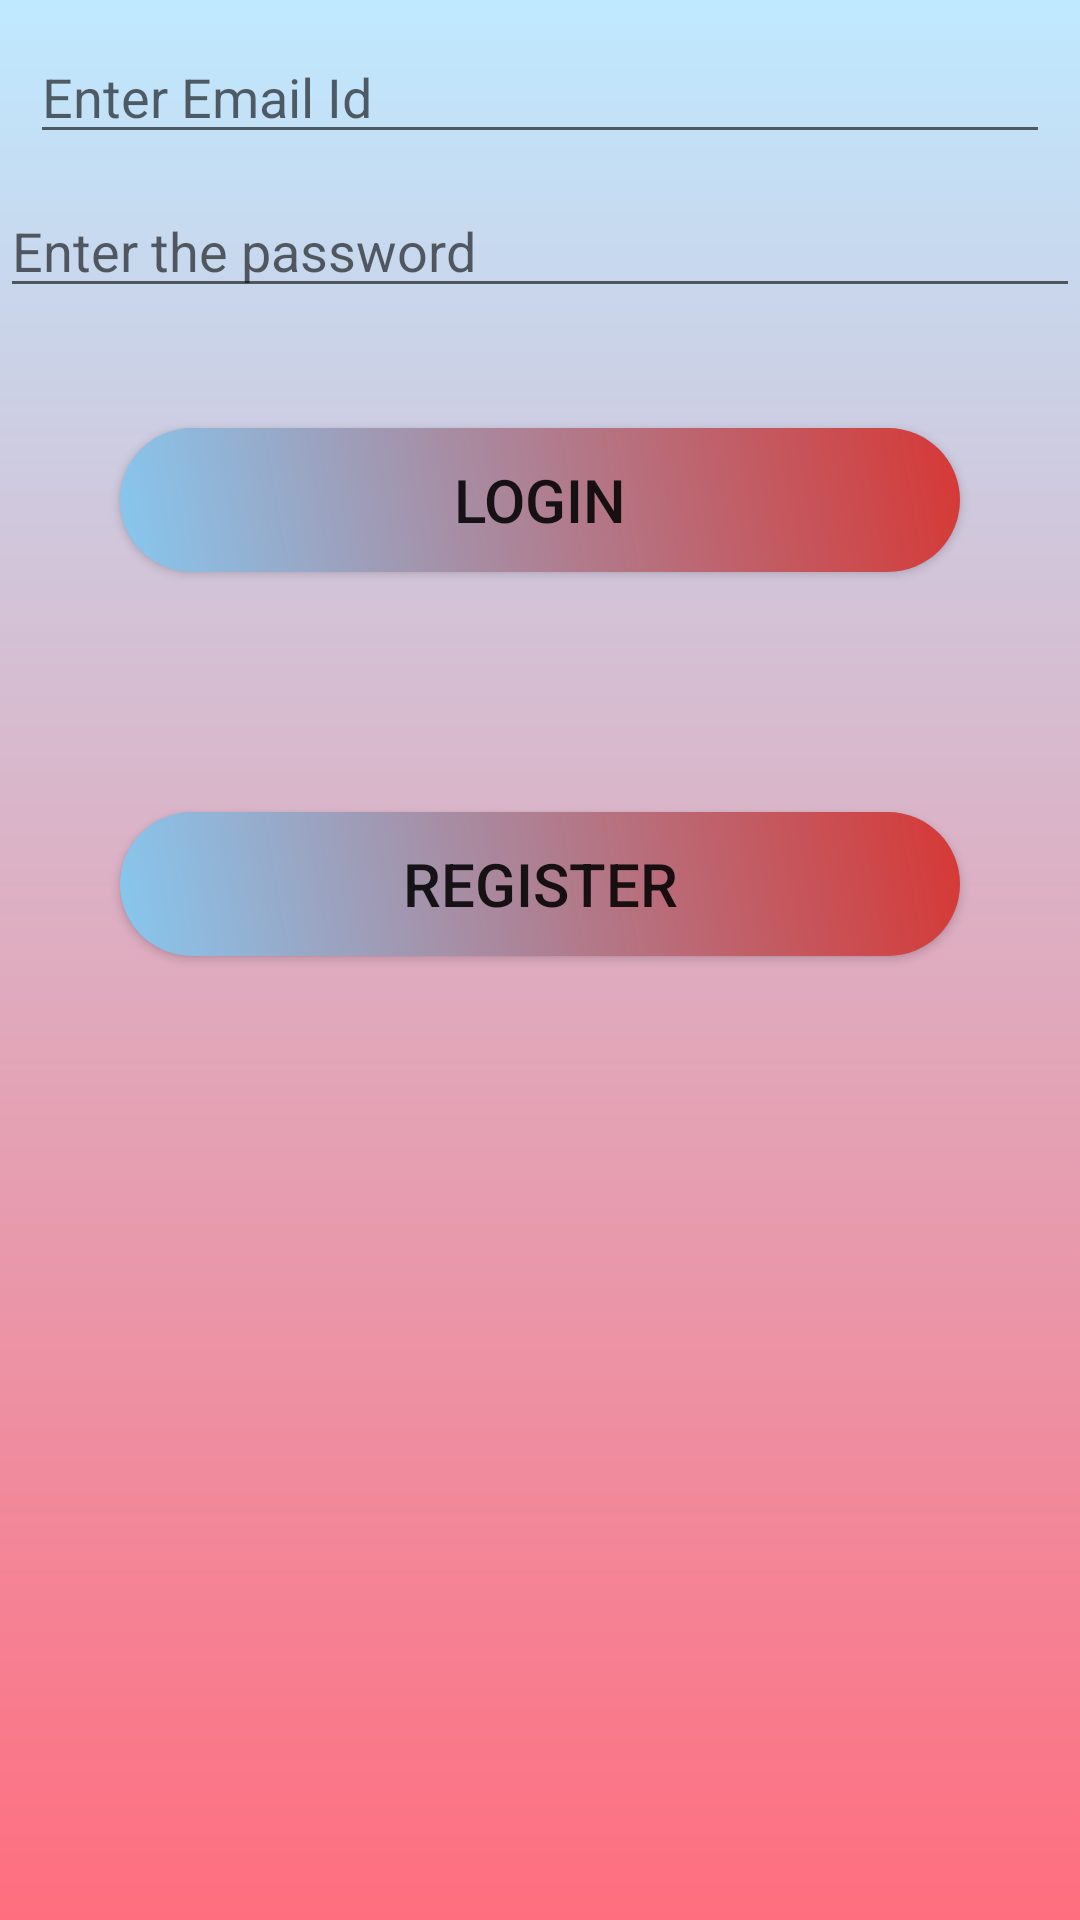

Write the Android layout XML for this screen, with the resource values it uses.
<!-- AndroidManifest.xml: application theme Theme.USERAPP -->
<!-- res/layout/activity_main.xml -->
<LinearLayout android:layout_height="match_parent"
    android:layout_width="match_parent"
    android:orientation="vertical"
    android:background="@drawable/gradient"
    xmlns:android="http://schemas.android.com/apk/res/android">
    <EditText
        android:id="@+id/email"
        android:hint="Enter Email Id"
        android:layout_margin="10dp"
        android:drawableLeft="@drawable/email"
        android:drawablePadding="10dp"
        android:layout_width="match_parent"
        android:layout_height="wrap_content"/>
    <EditText
        android:id="@+id/password"
        android:hint="Enter the password"
        android:inputType="textPassword"
        android:drawableLeft="@drawable/password"
        android:drawablePadding="10dp"
        android:layout_width="match_parent"
        android:layout_height="wrap_content"/>
    <androidx.appcompat.widget.AppCompatButton
        android:onClick="login"
        android:text="LOGIN"
        android:textSize="20dp"
        android:layout_margin="40dp"
         android:background="@drawable/buttonstyle"
        android:layout_width="match_parent"
        android:layout_height="wrap_content"/>
    <androidx.appcompat.widget.AppCompatButton
        android:onClick="registerform"
        android:textSize="20dp"
        android:text="REGISTER"
        android:background="@drawable/buttonstyle"
        android:layout_margin="40dp"
        android:layout_width="match_parent"
        android:layout_height="wrap_content"/>

</LinearLayout>
<!-- resources referenced by this layout -->
<resources>
  <!-- drawable buttonstyle (drawable) -->
  <?xml version="1.0" encoding="utf-8"?>
  <shape xmlns:android="http://schemas.android.com/apk/res/android">
  
      <gradient
          android:startColor="#87C7EF"
          android:endColor="#D63835"
          android:angle="45"
          />
      <corners android:radius="50dp"/>
  </shape>
  <!-- drawable gradient (drawable) -->
  <?xml version="1.0" encoding="utf-8"?>
  <shape xmlns:android="http://schemas.android.com/apk/res/android">
      <gradient
          android:startColor="#ff6e7f"
          android:endColor="#bfe9ff"
          android:angle="90"
          />
  </shape>
  <style name="Theme.USERAPP" parent="Theme.MaterialComponents.DayNight.DarkActionBar">
          
          <item name="colorPrimary">@color/purple_500</item>
          <item name="colorPrimaryVariant">@color/purple_700</item>
          <item name="colorOnPrimary">@color/white</item>
          
          <item name="colorSecondary">@color/teal_200</item>
          <item name="colorSecondaryVariant">@color/teal_700</item>
          <item name="colorOnSecondary">@color/black</item>
          
          <item name="android:statusBarColor" tools:targetApi="l">?attr/colorPrimaryVariant</item>
          
      </style>
  <!-- not gathered from this repository: default colours our renderer supplied (Android Studio template values) -->
  <color name="purple_500">#FF6200EE</color>
  <color name="purple_700">#FF3700B3</color>
  <color name="teal_200">#FF03DAC5</color>
  <color name="teal_700">#FF018786</color>
  <color name="black">#FF000000</color>
  <color name="white">#FFFFFFFF</color>
</resources>
